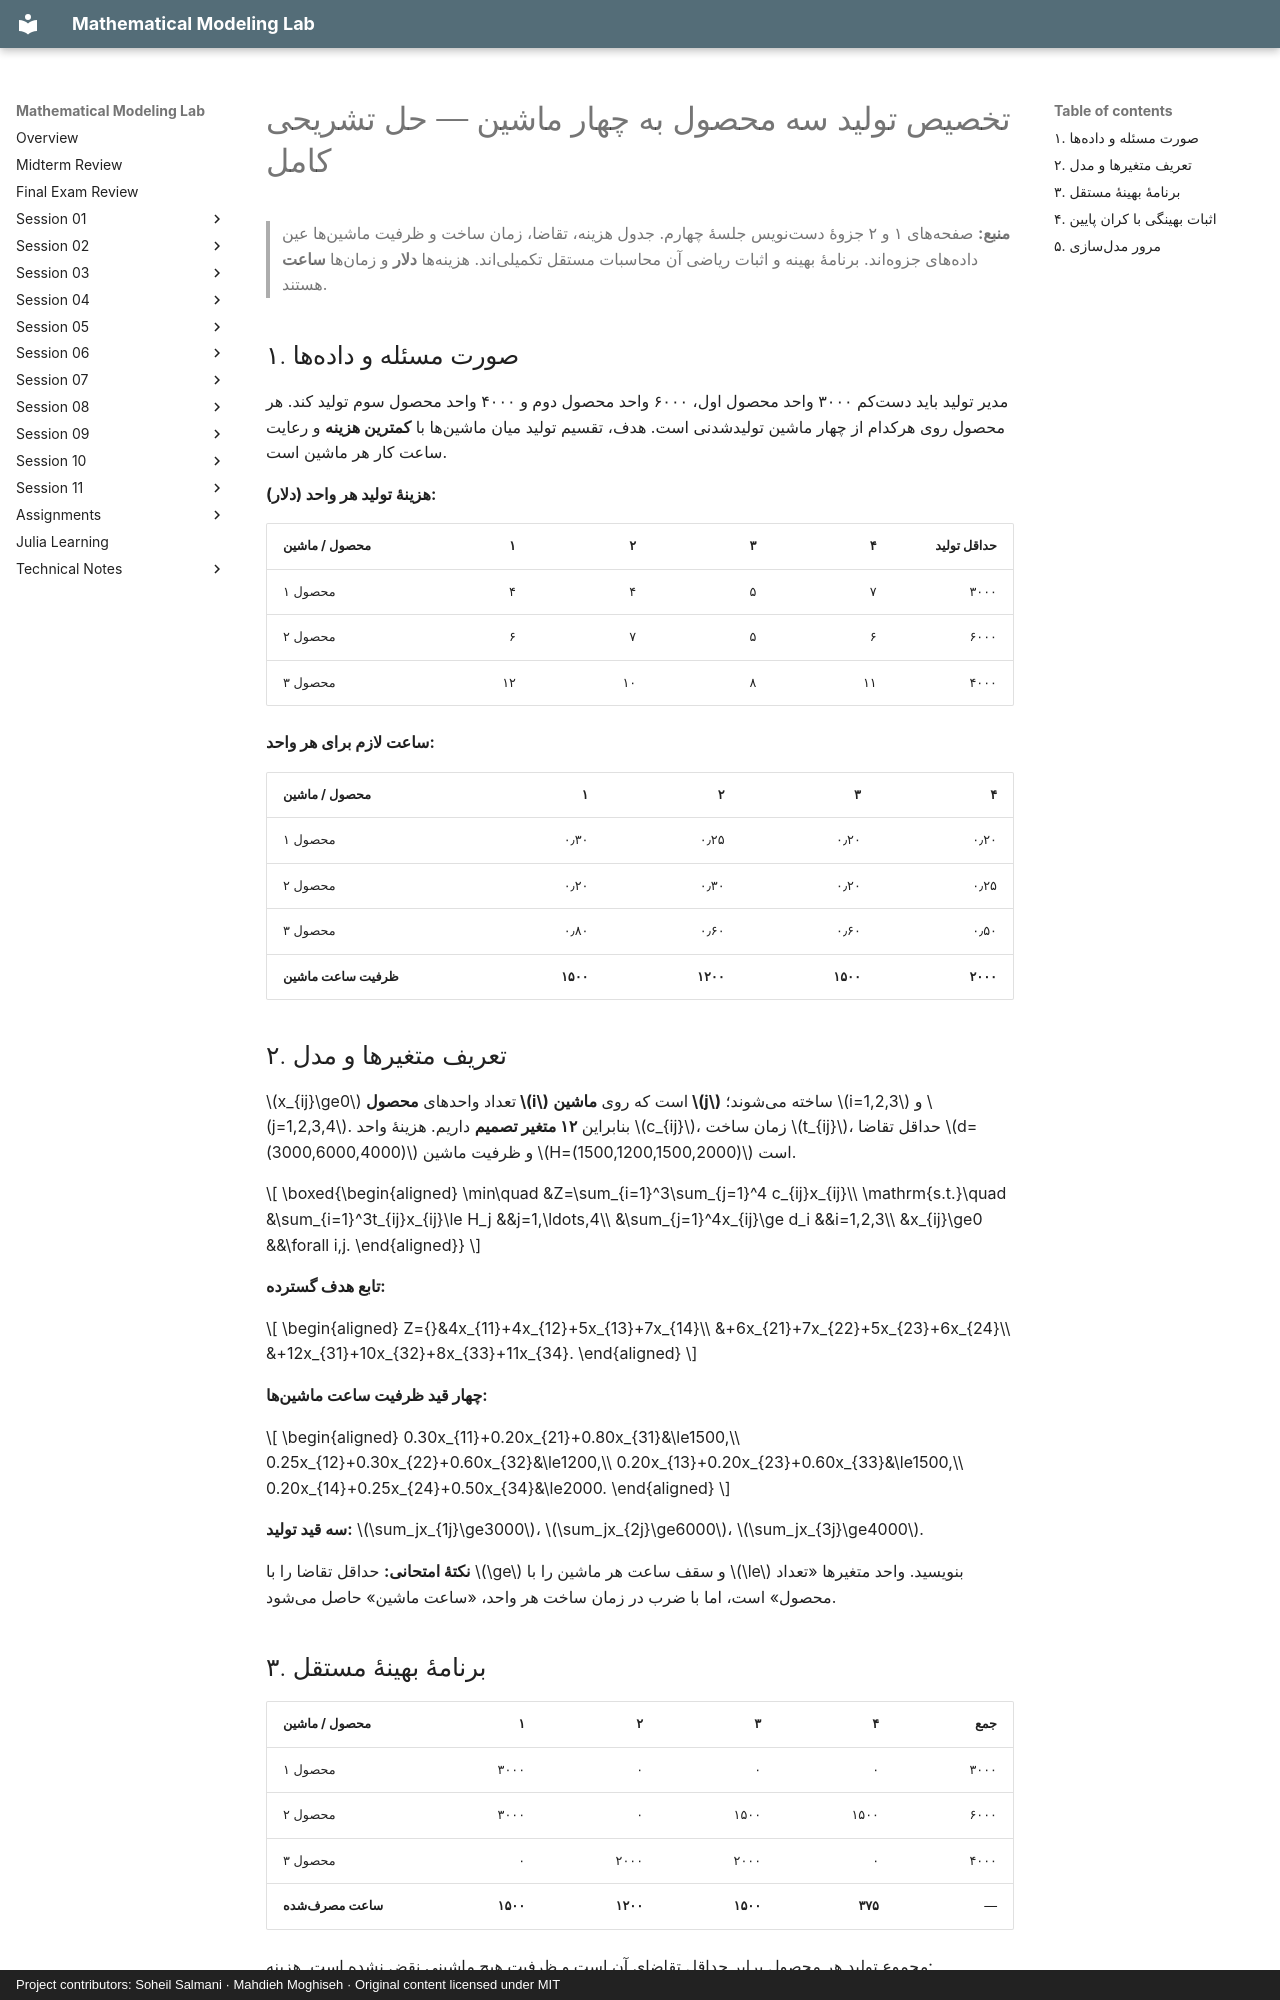

repository: SoheilGtex/mathematical-modeling-lab · page: session-04/machines.fa/index.html · generator: mkdocs · copyright: Project contributors: Soheil Salmani · Mahdieh Moghiseh · Original content licensed under MIT

# تخصیص تولید سه محصول به چهار ماشین — حل تشریحی کامل

> **منبع:** صفحههای ۱ و ۲ جزوهٔ دستنویس جلسهٔ چهارم. جدول هزینه، تقاضا، زمان ساخت و ظرفیت ماشینها عین دادههای جزوهاند. برنامهٔ بهینه و اثبات ریاضی آن محاسبات مستقل تکمیلیاند. هزینهها **دلار** و زمانها **ساعت** هستند.

## ۱. صورت مسئله و دادهها

مدیر تولید باید دستکم ۳۰۰۰ واحد محصول اول، ۶۰۰۰ واحد محصول دوم و ۴۰۰۰ واحد محصول سوم تولید کند. هر محصول روی هرکدام از چهار ماشین تولیدشدنی است. هدف، تقسیم تولید میان ماشینها با **کمترین هزینه** و رعایت ساعت کار هر ماشین است.

**هزینهٔ تولید هر واحد (دلار):**

| محصول / ماشین | ۱ | ۲ | ۳ | ۴ | حداقل تولید |
| --- | ---: | ---: | ---: | ---: | ---: |
| محصول ۱ | ۴ | ۴ | ۵ | ۷ | ۳۰۰۰ |
| محصول ۲ | ۶ | ۷ | ۵ | ۶ | ۶۰۰۰ |
| محصول ۳ | ۱۲ | ۱۰ | ۸ | ۱۱ | ۴۰۰۰ |

**ساعت لازم برای هر واحد:**

| محصول / ماشین | ۱ | ۲ | ۳ | ۴ |
| --- | ---: | ---: | ---: | ---: |
| محصول ۱ | ۰٫۳۰ | ۰٫۲۵ | ۰٫۲۰ | ۰٫۲۰ |
| محصول ۲ | ۰٫۲۰ | ۰٫۳۰ | ۰٫۲۰ | ۰٫۲۵ |
| محصول ۳ | ۰٫۸۰ | ۰٫۶۰ | ۰٫۶۰ | ۰٫۵۰ |
| **ظرفیت ساعت ماشین** | **۱۵۰۰** | **۱۲۰۰** | **۱۵۰۰** | **۲۰۰۰** |

## ۲. تعریف متغیرها و مدل

$x_{ij}\ge0$ تعداد واحدهای **محصول $i$** است که روی **ماشین $j$** ساخته میشوند؛ $i=1,2,3$ و $j=1,2,3,4$. بنابراین **۱۲ متغیر تصمیم** داریم. هزینهٔ واحد $c_{ij}$، زمان ساخت $t_{ij}$، حداقل تقاضا $d=(3000,6000,4000)$ و ظرفیت ماشین $H=(1500,1200,1500,2000)$ است.

$$
\boxed{\begin{aligned}
\min\quad &Z=\sum_{i=1}^3\sum_{j=1}^4 c_{ij}x_{ij}\\
\mathrm{s.t.}\quad &\sum_{i=1}^3t_{ij}x_{ij}\le H_j &&j=1,\ldots,4\\
&\sum_{j=1}^4x_{ij}\ge d_i &&i=1,2,3\\
&x_{ij}\ge0 &&\forall i,j.
\end{aligned}}
$$

**تابع هدف گسترده:**

$$
\begin{aligned}
Z={}&4x_{11}+4x_{12}+5x_{13}+7x_{14}\\
&+6x_{21}+7x_{22}+5x_{23}+6x_{24}\\
&+12x_{31}+10x_{32}+8x_{33}+11x_{34}.
\end{aligned}
$$

**چهار قید ظرفیت ساعت ماشینها:**

$$
\begin{aligned}
0.30x_{11}+0.20x_{21}+0.80x_{31}&\le1500,\\
0.25x_{12}+0.30x_{22}+0.60x_{32}&\le1200,\\
0.20x_{13}+0.20x_{23}+0.60x_{33}&\le1500,\\
0.20x_{14}+0.25x_{24}+0.50x_{34}&\le2000.
\end{aligned}
$$

**سه قید تولید:** $\sum_jx_{1j}\ge3000$، $\sum_jx_{2j}\ge6000$، $\sum_jx_{3j}\ge4000$.

**نکتهٔ امتحانی:** حداقل تقاضا را با $\ge$ و سقف ساعت هر ماشین را با $\le$ بنویسید. واحد متغیرها «تعداد محصول» است، اما با ضرب در زمان ساخت هر واحد، «ساعت ماشین» حاصل میشود.
